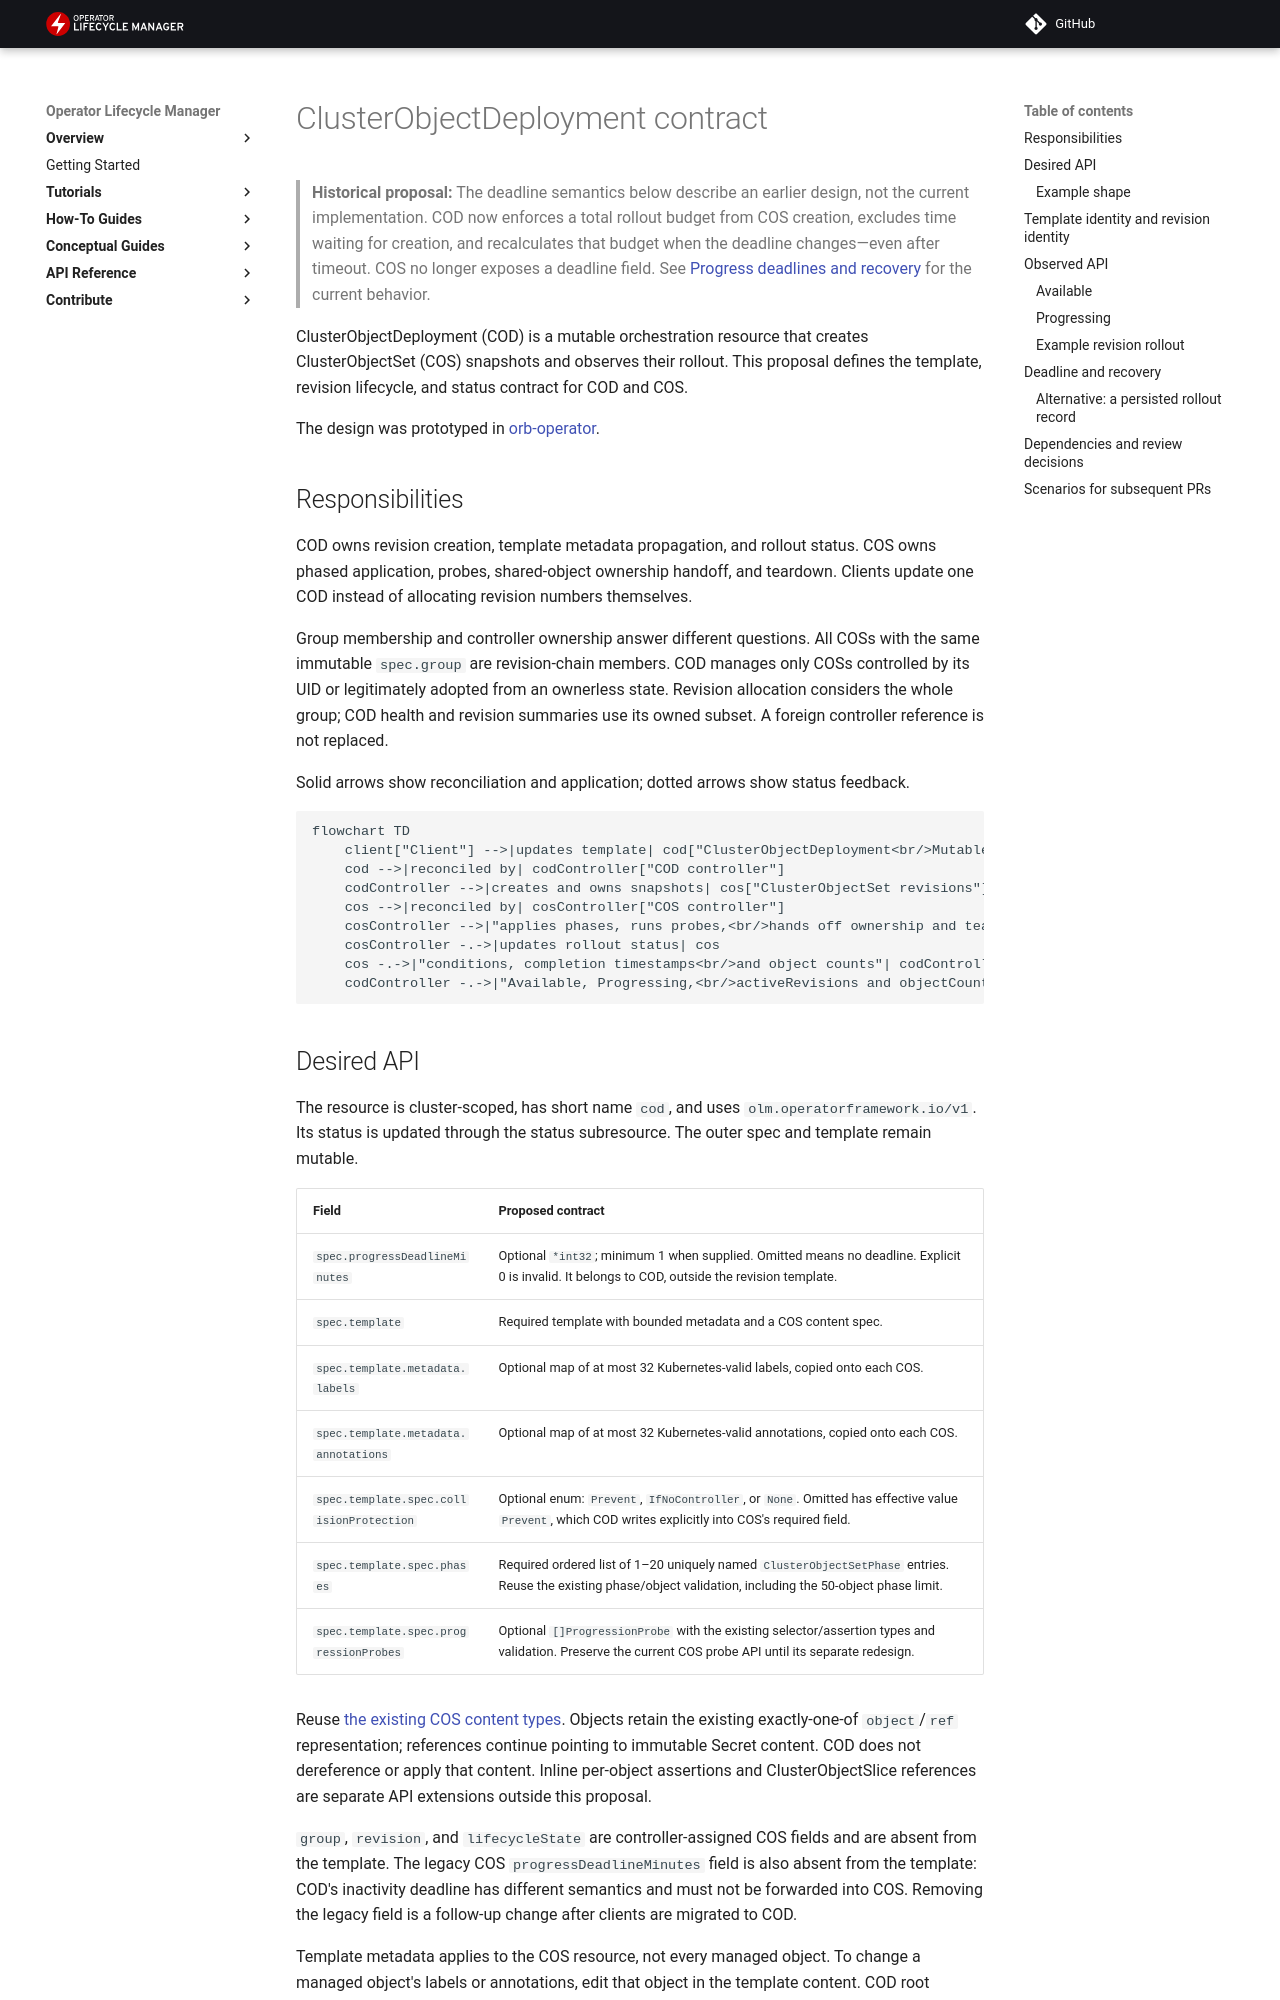

repository: operator-framework/operator-controller · page: designs/object-controller/clusterobjectdeployment/index.html · generator: mkdocs

# ClusterObjectDeployment contract

> **Historical proposal:** The deadline semantics below describe an earlier design,
> not the current implementation. COD now enforces a total rollout budget from COS
> creation, excludes time waiting for creation, and recalculates that budget when
> the deadline changes—even after timeout. COS no longer exposes a deadline field.
> See [Progress deadlines and recovery](../../draft/concepts/clusterobjectdeployment.md#progress-deadlines-and-recovery)
> for the current behavior.

ClusterObjectDeployment (COD) is a mutable orchestration resource that creates
ClusterObjectSet (COS) snapshots and observes their rollout. This proposal defines
the template, revision lifecycle, and status contract for COD and COS.

The design was prototyped in [orb-operator][orb-poc].

## Responsibilities

COD owns revision creation, template metadata propagation, and rollout status.
COS owns phased application, probes, shared-object ownership handoff, and teardown.
Clients update one COD instead of allocating revision numbers themselves.

Group membership and controller ownership answer different questions. All COSs
with the same immutable `spec.group` are revision-chain members. COD manages only
COSs controlled by its UID or legitimately adopted from an ownerless state. Revision
allocation considers the whole group; COD health and revision summaries use its
owned subset. A foreign controller reference is not replaced.

Solid arrows show reconciliation and application; dotted arrows show status
feedback.

```mermaid
flowchart TD
    client["Client"] -->|updates template| cod["ClusterObjectDeployment<br/>Mutable desired state"]
    cod -->|reconciled by| codController["COD controller"]
    codController -->|creates and owns snapshots| cos["ClusterObjectSet revisions"]
    cos -->|reconciled by| cosController["COS controller"]
    cosController -->|"applies phases, runs probes,<br/>hands off ownership and tears down"| objects["Managed Kubernetes objects"]
    cosController -.->|updates rollout status| cos
    cos -.->|"conditions, completion timestamps<br/>and object counts"| codController
    codController -.->|"Available, Progressing,<br/>activeRevisions and objectCounts"| cod
```
